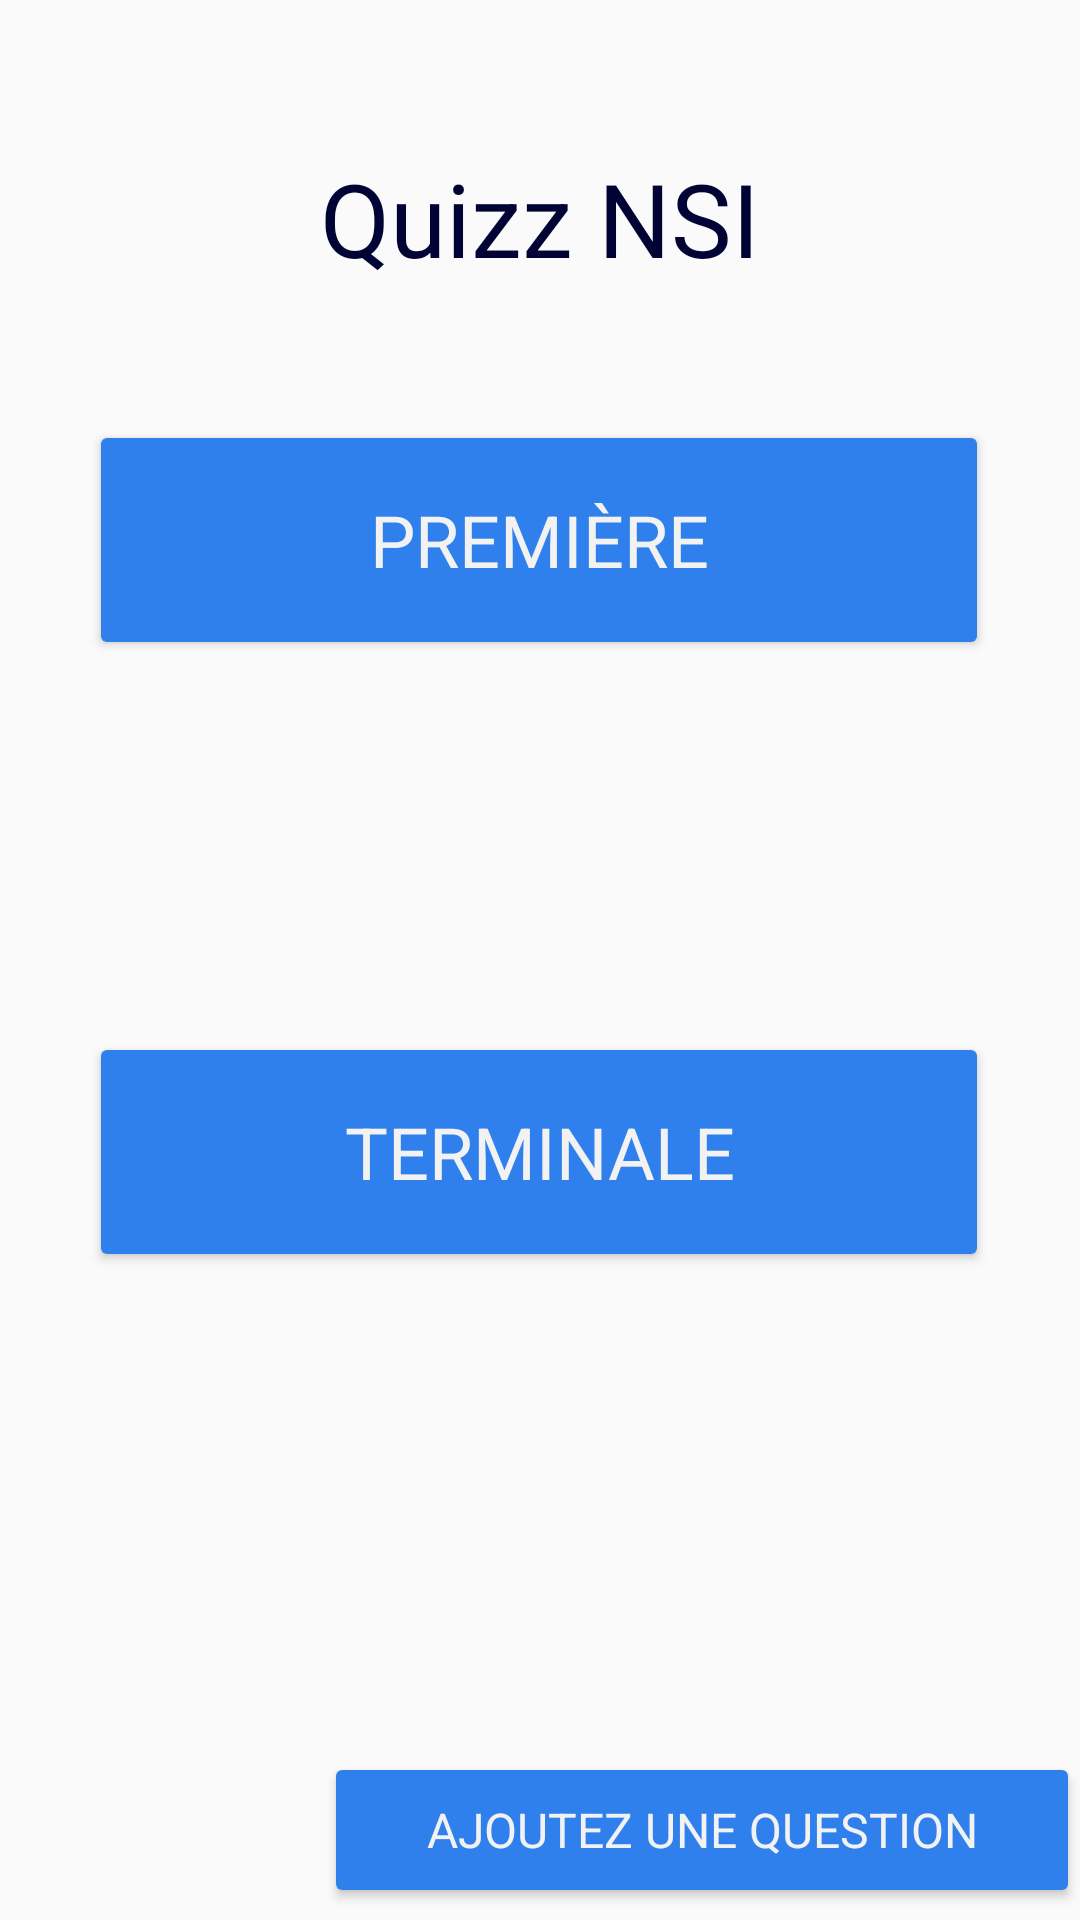

Write the Android layout XML for this screen, with the resource values it uses.
<!-- AndroidManifest.xml: application theme Theme.AppCompat.Light -->
<!-- res/layout/activity_menu.xml -->
<?xml version="1.0" encoding="utf-8"?>
<androidx.constraintlayout.widget.ConstraintLayout xmlns:android="http://schemas.android.com/apk/res/android"
    xmlns:app="http://schemas.android.com/apk/res-auto"
    xmlns:tools="http://schemas.android.com/tools"
    android:layout_width="match_parent"
    android:layout_height="match_parent"
    tools:context=".MainActivity"
    >


    <TextView
        android:id="@+id/textView"
        android:layout_width="346dp"
        android:layout_height="67dp"
        android:layout_marginTop="40dp"
        android:fontFamily="sans-serif"
        android:paddingVertical="10dp"
        android:text="@string/app_name"
        android:textAlignment="center"
        android:textColor="#000333"
        android:textSize="34sp"
        app:layout_constraintEnd_toEndOf="parent"
        app:layout_constraintHorizontal_bias="0.492"
        app:layout_constraintStart_toStartOf="parent"
        app:layout_constraintTop_toTopOf="parent" />

    <Button
        android:id="@+id/premiere"
        android:layout_width="300dp"
        android:layout_height="80dp"
        android:layout_marginBottom="420dp"
        android:backgroundTint="#2F80ED"
        android:fontFamily="sans-serif"
        android:textColor="#F2F2F2"
        android:text="@string/button_premiere"
        android:textSize="24sp"
        app:layout_constraintBottom_toBottomOf="parent"
        app:layout_constraintEnd_toEndOf="parent"
        app:layout_constraintHorizontal_bias="0.495"
        app:layout_constraintStart_toStartOf="parent" />

    <Button
        android:id="@+id/terminale"
        android:layout_width="300dp"
        android:layout_height="80dp"
        android:layout_marginBottom="216dp"
        android:backgroundTint="#2F80ED"
        android:fontFamily="sans-serif"
        android:textColor="#F2F2F2"
        android:text="@string/button_terminale"
        android:textSize="24sp"
        app:layout_constraintBottom_toBottomOf="parent"
        app:layout_constraintEnd_toEndOf="parent"
        app:layout_constraintHorizontal_bias="0.495"
        app:layout_constraintStart_toStartOf="parent" />

    <Button
        android:id="@+id/ajout"
        android:layout_width="252dp"
        android:layout_height="52dp"
        android:layout_marginBottom="4dp"
        android:backgroundTint="#2F80ED"
        android:fontFamily="sans-serif"
        android:text="@string/ajoutez_une_question"
        android:textColor="#F2F2F2"
        android:textSize="16sp"
        app:layout_constraintBottom_toBottomOf="parent"
        app:layout_constraintEnd_toEndOf="parent"
        app:layout_constraintHorizontal_bias="1.0"
        app:layout_constraintStart_toStartOf="parent" />
</androidx.constraintlayout.widget.ConstraintLayout>
<!-- resources referenced by this layout -->
<resources>
  <string name="ajoutez_une_question">Ajoutez une question</string>
  <string name="app_name">Quizz NSI</string>
  <string name="button_premiere">Première</string>
  <string name="button_terminale">Terminale</string>
</resources>
